Run: headless pygame with SDL's dummy video driver; simulated clock (each Clock.tick advances the game by its frame time, no real sleeping); random seed 0; keys injected as events and as key.get_pressed() state; no mouse input.
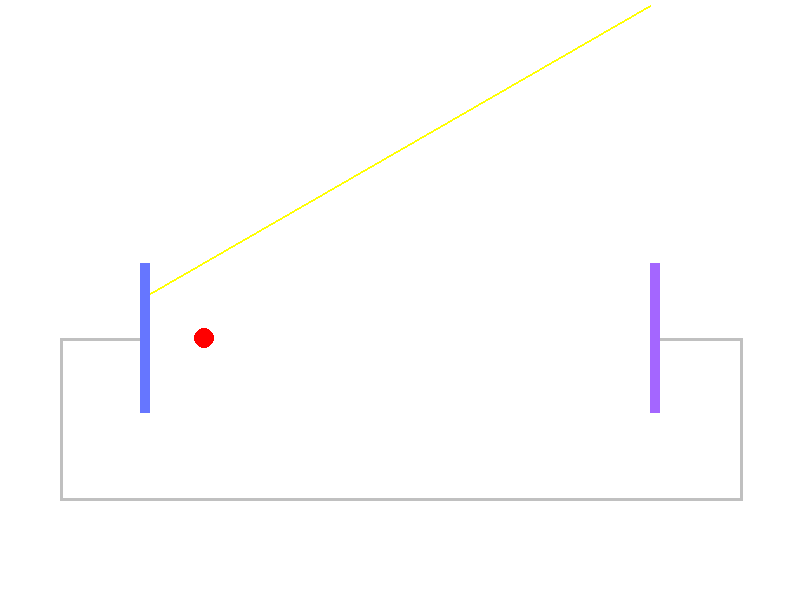
Frame 1 of 4 · flips 1–60 · no input
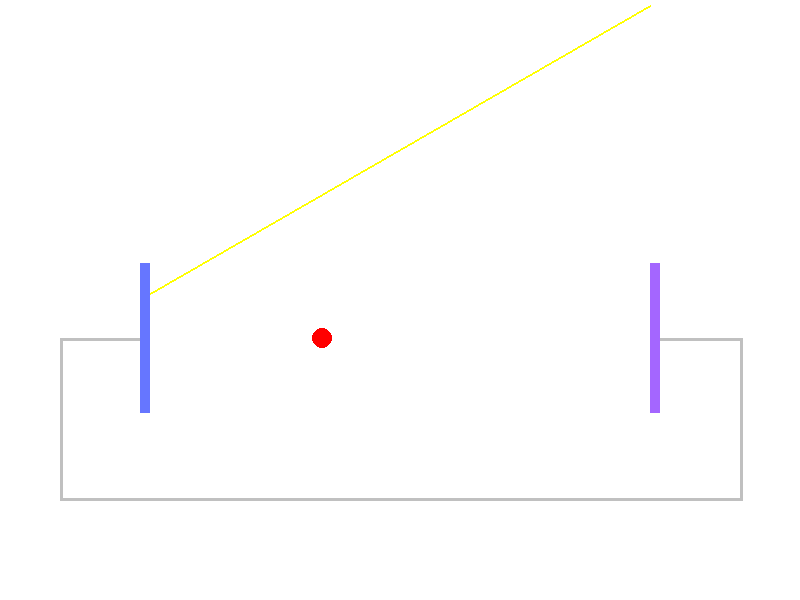
Frame 2 of 4 · flips 61–180 · tapped SPACE, RETURN · held RIGHT (→), D
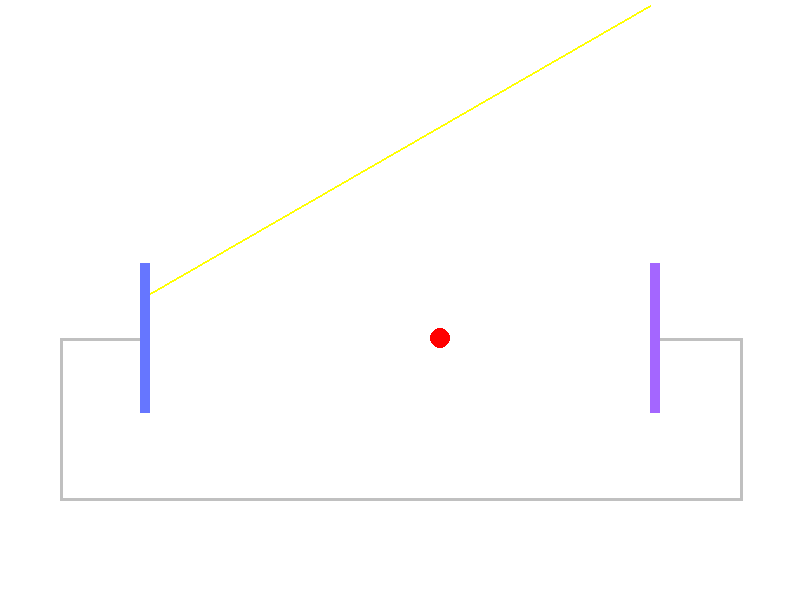
Frame 3 of 4 · flips 181–300 · held DOWN (↓), S
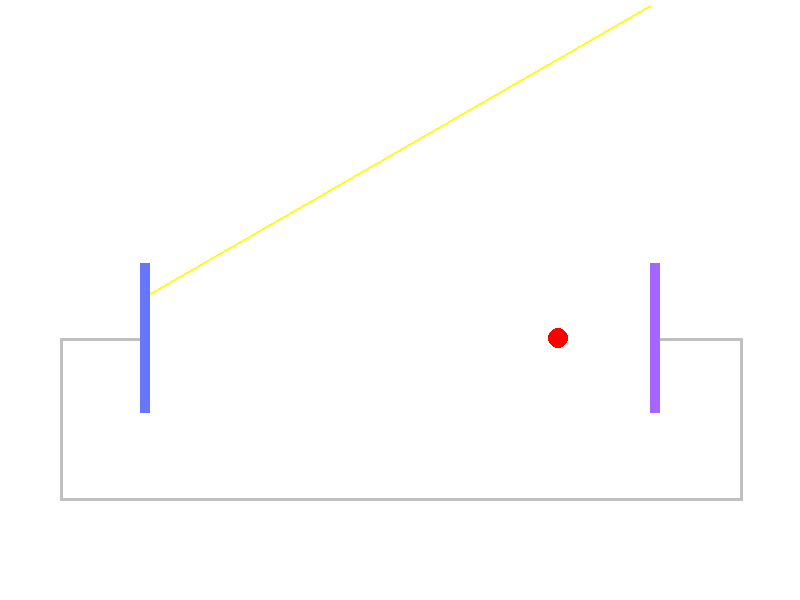
Frame 4 of 4 · flips 301–420 · held LEFT (←), A, UP (↑), W

The pygame program that drew these frames:

import pygame
import math

# Initialize pygame
pygame.init()

# Variables
number_of_photon = 10
number_of_electrons = number_of_photon
kinetic_energy = 'K'  # Assuming 'K' is a placeholder for the kinetic energy
h = 6.63*10e-34
frequency400 = 7.4 * 10e14
Work_function_Sodium = 4.97*10e-19
mass = 9.11 * 10e-28


# Equation for the velocity of the particle
velocity = math.sqrt(2 * ((h * frequency400 - Work_function_Sodium) / mass))


#set up display

width, height = 800,600
screen = pygame.display.set_mode((width, height))
pygame.display.set_caption("Photoelectric Effect")

#distance between two plates
plate_distance = 250

# colors
white = (255,255,255)
black = (0,0,0)
silver = (192,192,192)
indigo = (102,118,255)
lavender = (164,102,255)
LIGHT_COLOR = (255, 255, 0)
BALL_COLOR = (255, 0, 0)


# making the plates + wire lengths
plate_width = 10
plate_height = 150
wire_width = 3
side_wire_length = 80
vertical_wire_length = 160
long_wire_length = 683

#plate locations
left_plate_x = width//2 - plate_width - plate_distance
right_plate_x = width//2 + plate_distance
plate_y = height//2 - plate_height//4

# side wire locations
left_side_wire_x = left_plate_x - side_wire_length
right_side_wire_x = right_plate_x + plate_width
side_wire_y = plate_y +  plate_height//2

# vertical wire locations
left_vertical_wire_x = left_side_wire_x
right_vertical_wire_x = right_side_wire_x + side_wire_length
vertical_wire_y = side_wire_y

#long wire locations
long_wire_x = left_vertical_wire_x
long_wire_y = vertical_wire_y + vertical_wire_length

#run the visuals
running = True





# electron position
#electron appears at left_plate_x to right_plate x 
#other electrons appears at the same x but different y 




# ... (previous code remains unchanged)

# ... (previous code remains unchanged)

# ball properties
ball_radius = 10
ball_color = (255, 0, 0)  # red color for the ball
ball_x = left_plate_x + plate_width // 2  # center of the left plate
ball_y = plate_y + plate_height // 2  # center of the left plate
speed = velocity/100000 # adjust the speed of the ball

# Light properties
LIGHT_ANGLE = 210  # in degrees
LIGHT_LENGTH = 577


light_start_x = right_plate_x
light_start_y = plate_y - plate_height //0.58
light_end_x = light_start_x + LIGHT_LENGTH * math.cos(math.radians(LIGHT_ANGLE))
light_end_y = light_start_y - LIGHT_LENGTH * math.sin(math.radians(LIGHT_ANGLE))

# ... (previous code remains unchanged)

# run the visuals
running = True
move_ball = True

while running:
    for event in pygame.event.get():
        if event.type == pygame.QUIT:
            running = False

    if move_ball:
        if ball_x < right_plate_x:
            ball_x += speed
        else:
            ball_x = left_plate_x  # reset the ball's position to the left plate
            move_ball = True  # set move_ball to True to keep the animation continuous

    # make background of screen white
    screen.fill(white)
    # draw cathode
    pygame.draw.rect(screen, indigo, (left_plate_x, plate_y, plate_width, plate_height))
    # draw anode
    pygame.draw.rect(screen, lavender, (right_plate_x, plate_y, plate_width, plate_height))
    # side wires
    pygame.draw.rect(screen, silver, (left_side_wire_x, side_wire_y, side_wire_length, wire_width))
    pygame.draw.rect(screen, silver, (right_side_wire_x, side_wire_y, side_wire_length, wire_width))
    # vertical wires
    pygame.draw.rect(screen, silver, (left_vertical_wire_x, vertical_wire_y, wire_width, vertical_wire_length))
    pygame.draw.rect(screen, silver, (right_vertical_wire_x, vertical_wire_y, wire_width, vertical_wire_length))
    # long wire
    pygame.draw.rect(screen, silver, (long_wire_x, long_wire_y, long_wire_length, wire_width))


    # draw light ray
    # draw light ray
    pygame.draw.line(screen, LIGHT_COLOR, (light_start_x, light_start_y), (light_end_x, light_end_y), 2)

    # draw ball at the left plate
    pygame.draw.circle(screen, ball_color, (int(ball_x), ball_y), ball_radius)

    # Update display
    pygame.display.flip()
